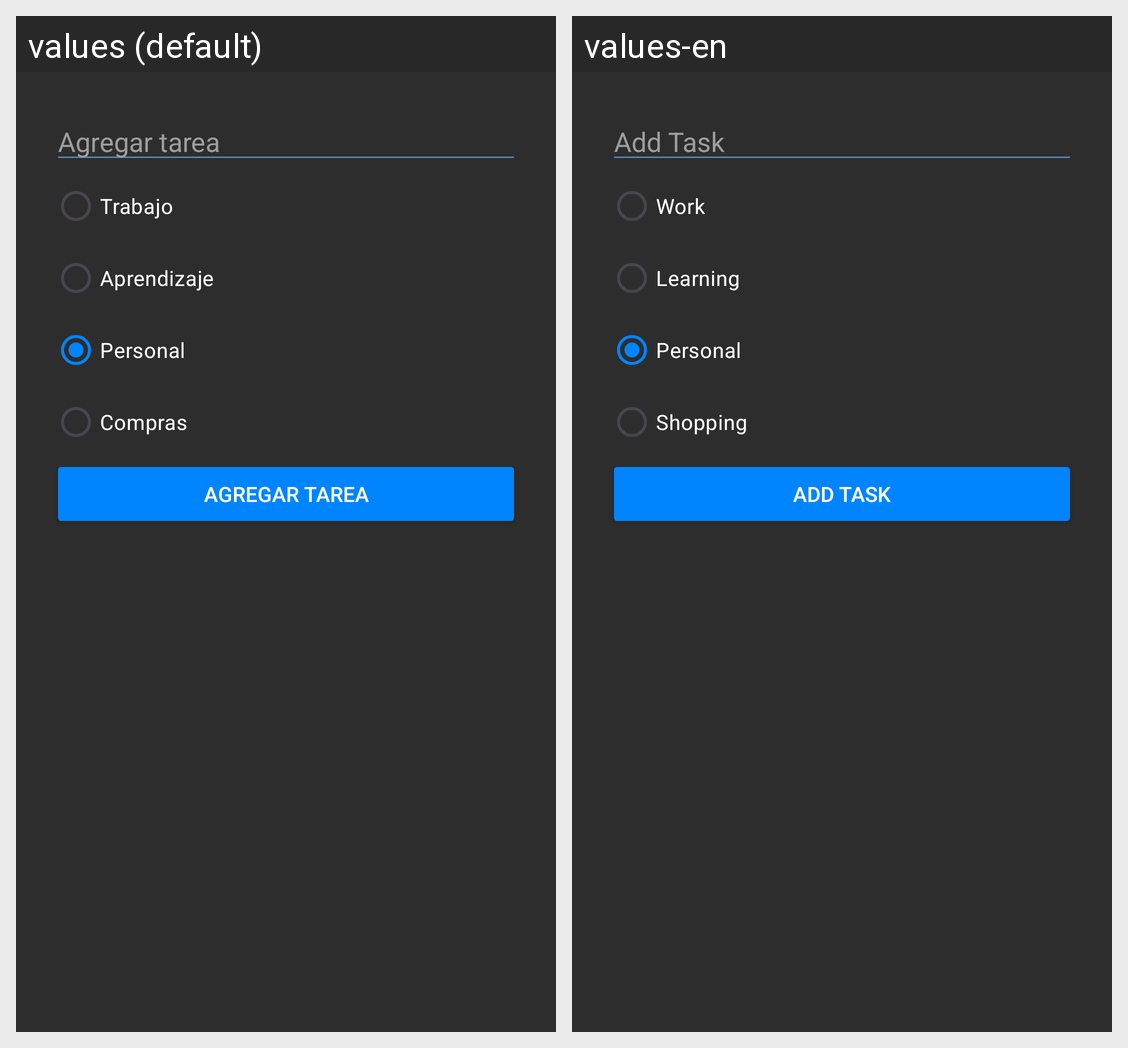

This grid shows one Android layout under two languages. Give, for every string resource on the screen, its name, the default text and each shown locale's text.
Android screen res/layout/to_do_dialog_task.xml rendered under 2 locales, left to right: values (default), values-en. Device: Nexus 5 (rendered at 1080×1920; each locale shown at half size, 540×960, under a caption strip naming it); theme Theme.BegginerXML.
Strings drawn on this screen, with the default value and each locale's value (text and hints the layout hard-codes, and strings that could not be matched under every locale, appear in the picture but are not listed):

todo_add_task
  values: Agregar tarea
  values-en: Add Task

todo_work
  values: Trabajo
  values-en: Work

todo_learning
  values: Aprendizaje
  values-en: Learning

todo_personal
  values: Personal
  values-en: Personal

todo_shopping
  values: Compras
  values-en: Shopping
